Dataset: dataset_unificado (GitHub, Portant346/maze_solver_model_comparison). Classes: arrow left, arrow right, arrow up, cross, free path, goal, wall, wall left, wall right.

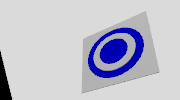
Label: goal

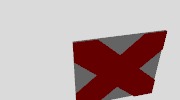
Label: cross

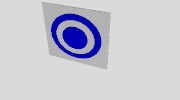
Label: goal

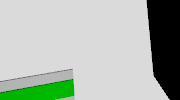
Label: arrow left

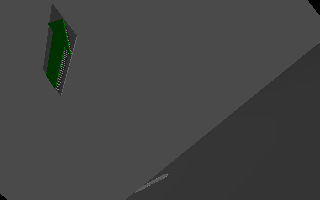
Label: arrow up

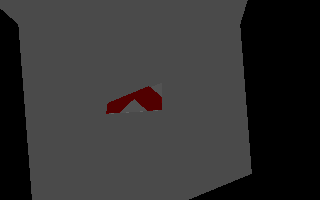
Label: free path
